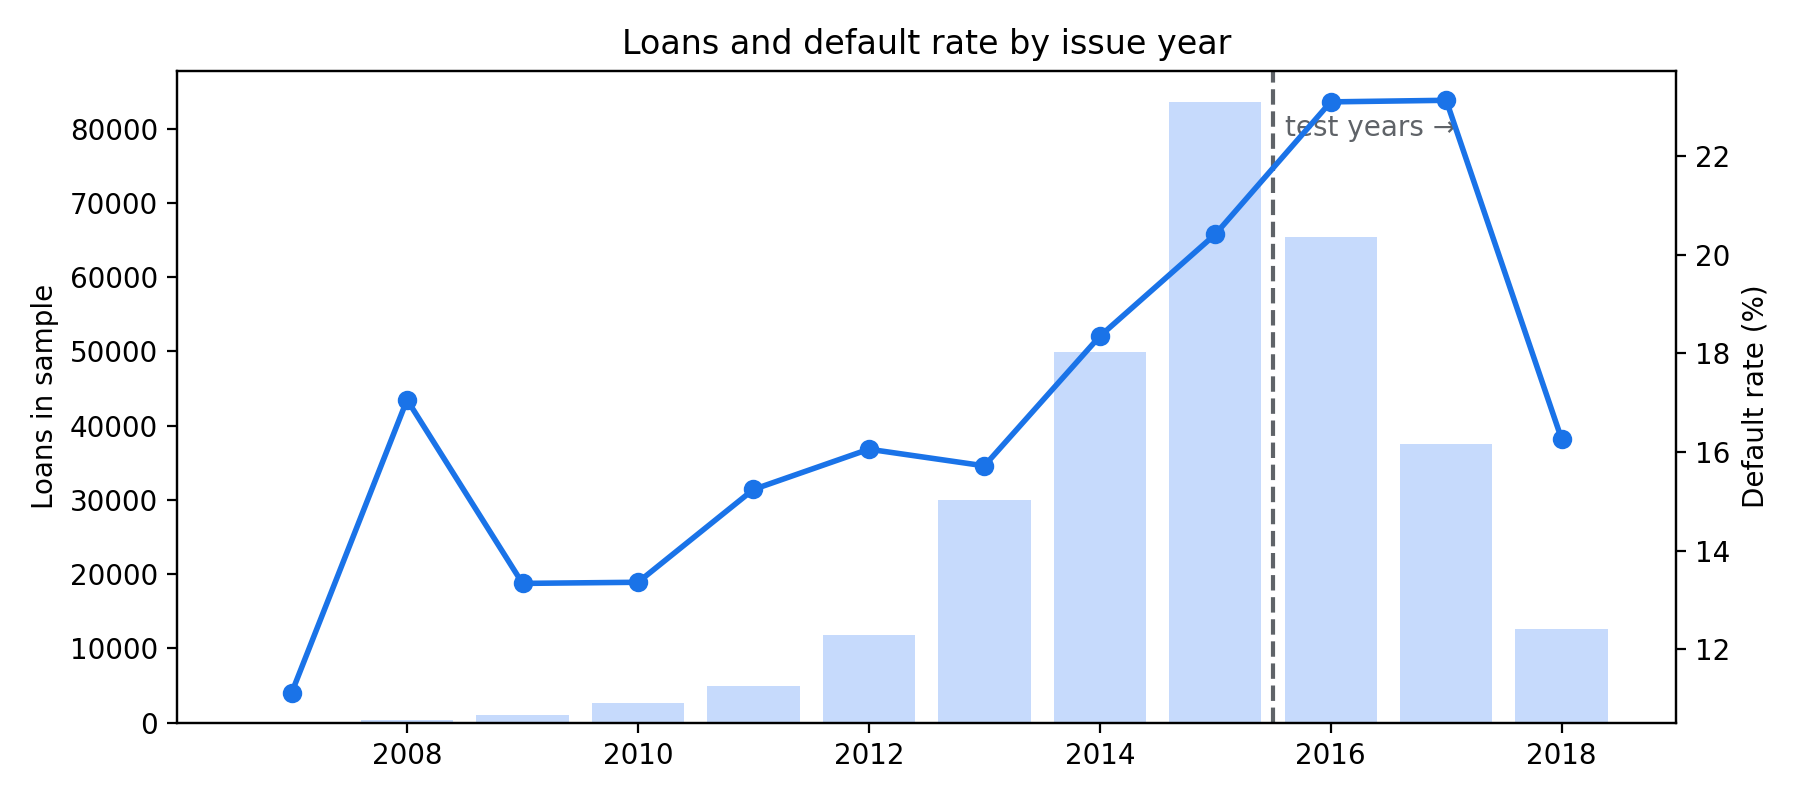

The data file committed next to this chart (first rows):
issue_year, loans, default_rate
2007, 63, 0.1111
2008, 340, 0.1706
2009, 1050, 0.1333
2010, 2613, 0.1336
2011, 4869, 0.1524
2012, 11821, 0.1606
2013, 30022, 0.1572
2014, 49920, 0.1835
2015, 83636, 0.2042
2016, 65424, 0.231
2017, 37592, 0.2314
2018, 12650, 0.1626
